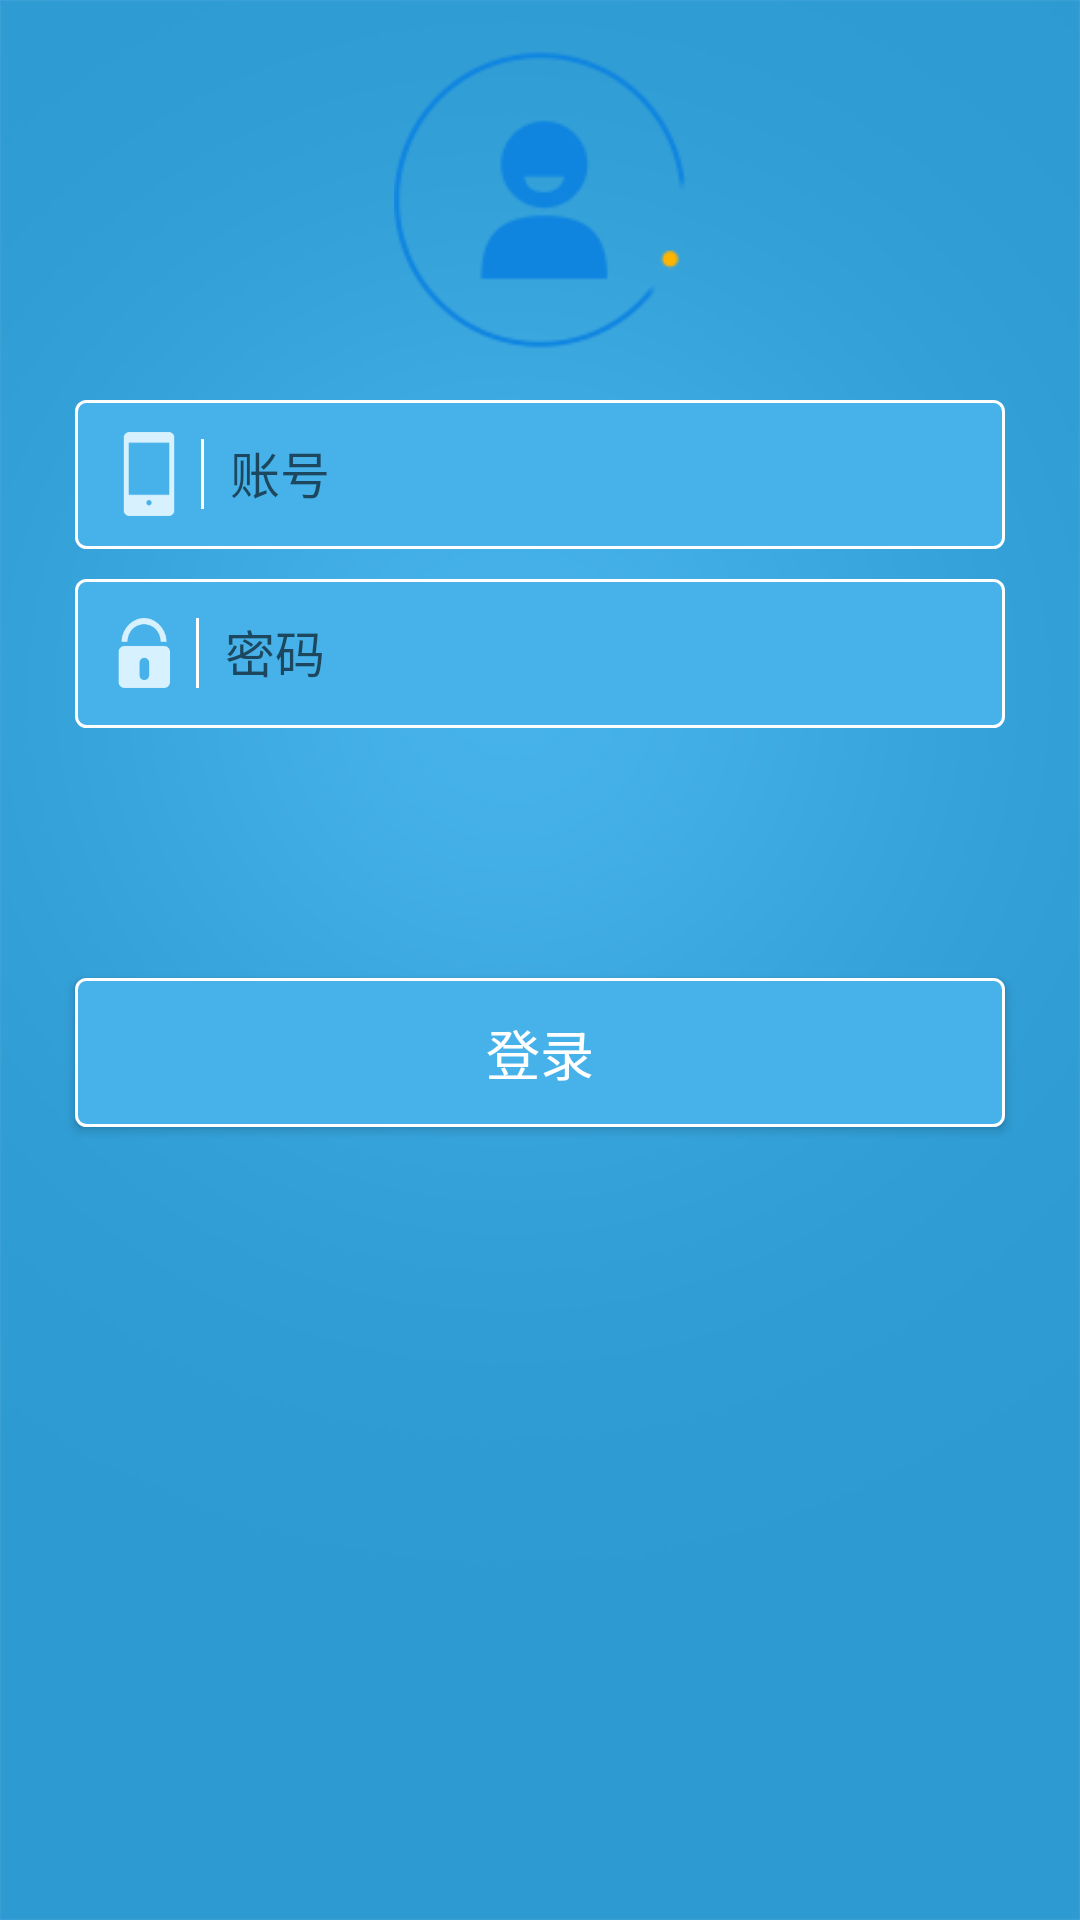

This screen was rendered from an Android layout file. Write that file and the resources it references.
<!-- AndroidManifest.xml: application theme AppTheme -->
<!-- res/layout/activity_login.xml -->
<?xml version="1.0" encoding="utf-8"?>
<RelativeLayout xmlns:android="http://schemas.android.com/apk/res/android"
    android:layout_width="match_parent"
    android:layout_height="match_parent"
    android:background="@mipmap/high">

    <ImageView
        android:id="@+id/iv_header"
        android:layout_width="100dp"
        android:layout_height="100dp"
        android:layout_alignParentTop="true"
        android:layout_centerInParent="true"
        android:layout_marginTop="@dimen/px_50"
        android:src="@mipmap/mine_1"/>

    <LinearLayout
        android:id="@+id/linear2"
        android:layout_width="match_parent"
        android:layout_height="wrap_content"
        android:layout_below="@+id/iv_header"
        android:layout_marginLeft="@dimen/px_75"
        android:layout_marginRight="@dimen/px_75"
        android:layout_marginTop="@dimen/px_50"
        android:orientation="vertical">

        <LinearLayout
            android:id="@+id/activity_login_phoneinfos"
            android:layout_width="match_parent"
            android:layout_height="@dimen/px_149"
            android:background="@drawable/shape1"
            android:orientation="horizontal">

            <ImageView
                android:layout_width="@dimen/px_52"
                android:layout_height="@dimen/px_84"
                android:layout_gravity="center"
                android:layout_marginLeft="@dimen/px_48"
                android:src="@mipmap/phone" />

            <View
                android:layout_width="1dp"
                android:layout_height="@dimen/px_70"
                android:layout_gravity="center"
                android:layout_marginLeft="@dimen/px_26"
                android:background="@color/white" />

            <EditText
                android:id="@+id/et_phone"
                android:layout_width="match_parent"
                android:layout_height="@dimen/px_70"
                android:layout_gravity="center"
                android:layout_marginLeft="@dimen/px_26"
                android:background="@null"
                android:ems="11"
                android:hint="@string/phone"
                android:inputType="phone"
                android:textColor="@color/white"
                android:textSize="@dimen/px_50"
                android:maxLines="1" />
        </LinearLayout>

        <TextView
            android:id="@+id/visible_phone"
            android:layout_width="match_parent"
            android:layout_height="wrap_content"
            android:layout_marginBottom="10dp"
            android:gravity="center_horizontal"
            android:textColor="@color/white"
            android:textSize="@dimen/px_48"
            android:visibility="gone" />

        <LinearLayout
            android:layout_width="match_parent"
            android:layout_height="@dimen/px_149"
            android:layout_marginTop="@dimen/px_30"
            android:background="@drawable/shape1"
            android:orientation="horizontal">

            <ImageView
                android:layout_width="@dimen/px_52"
                android:layout_height="@dimen/px_84"
                android:layout_gravity="center"
                android:layout_marginLeft="@dimen/px_43"
                android:src="@mipmap/password" />

            <View
                android:layout_width="1dp"
                android:layout_height="@dimen/px_70"
                android:layout_gravity="center"
                android:layout_marginLeft="@dimen/px_26"
                android:background="@color/white" />

            <EditText
                android:id="@+id/et_password"
                android:layout_width="match_parent"
                android:layout_height="@dimen/px_70"
                android:layout_gravity="center"
                android:layout_marginLeft="@dimen/px_26"
                android:background="@null"
                android:hint="@string/password"
                android:inputType="textPassword"
                android:singleLine="true"
                android:textColor="@color/white"
                android:textSize="@dimen/px_50" />
        </LinearLayout>
    </LinearLayout>

    <Button
        android:id="@+id/bt_login"
        android:layout_width="@dimen/px_930"
        android:layout_height="@dimen/px_149"
        android:layout_below="@+id/linear2"
        android:layout_marginLeft="@dimen/px_75"
        android:layout_marginTop="@dimen/px_250"
        android:background="@drawable/shape1"
        android:gravity="center"
        android:text="@string/login"
        android:textColor="@color/white"
        android:textSize="@dimen/px_54" />
</RelativeLayout>
<!-- resources referenced by this layout -->
<resources>
  <color name="white">#FFFFFF</color>
  <dimen name="px_149">149px</dimen>
  <dimen name="px_250">250px</dimen>
  <dimen name="px_26">26px</dimen>
  <dimen name="px_30">30px</dimen>
  <dimen name="px_43">43px</dimen>
  <dimen name="px_48">48px</dimen>
  <dimen name="px_50">50px</dimen>
  <dimen name="px_52">52px</dimen>
  <dimen name="px_54">54px</dimen>
  <dimen name="px_70">70px</dimen>
  <dimen name="px_75">75px</dimen>
  <dimen name="px_84">84px</dimen>
  <dimen name="px_930">930px</dimen>
  <!-- drawable shape1 (drawable) -->
  <?xml version="1.0" encoding="utf-8"?>
  <shape xmlns:android="http://schemas.android.com/apk/res/android">
      <corners android:radius="@dimen/px_10"/>
      <stroke android:color="@color/white" android:width="1dp"/>
      <solid android:color="@color/blueBackground"/>
  </shape>
  <!-- mipmap high: png bitmap (mipmap-xxhdpi, 101997 bytes) -->
  <!-- mipmap mine_1: png bitmap (mipmap-xxhdpi, 4552 bytes) -->
  <!-- mipmap password: png bitmap (mipmap-xxhdpi, 2608 bytes) -->
  <!-- mipmap phone: png bitmap (mipmap-xxhdpi, 1474 bytes) -->
  <string name="login">登录</string>
  <string name="password">密码</string>
  <string name="phone">账号</string>
  <style name="AppTheme" parent="Theme.AppCompat.Light.NoActionBar">
          
          <item name="colorPrimary">@color/colorPrimary</item>
          <item name="colorPrimaryDark">@color/colorPrimaryDark</item>
          <item name="colorAccent">@color/colorAccent</item>
      </style>
  <dimen name="px_10">10px</dimen>
  <color name="blueBackground">#47B2EA</color>
  <color name="colorPrimary">#3F51B5</color>
  <color name="colorPrimaryDark">#303F9F</color>
  <color name="colorAccent">#FF4081</color>
</resources>
